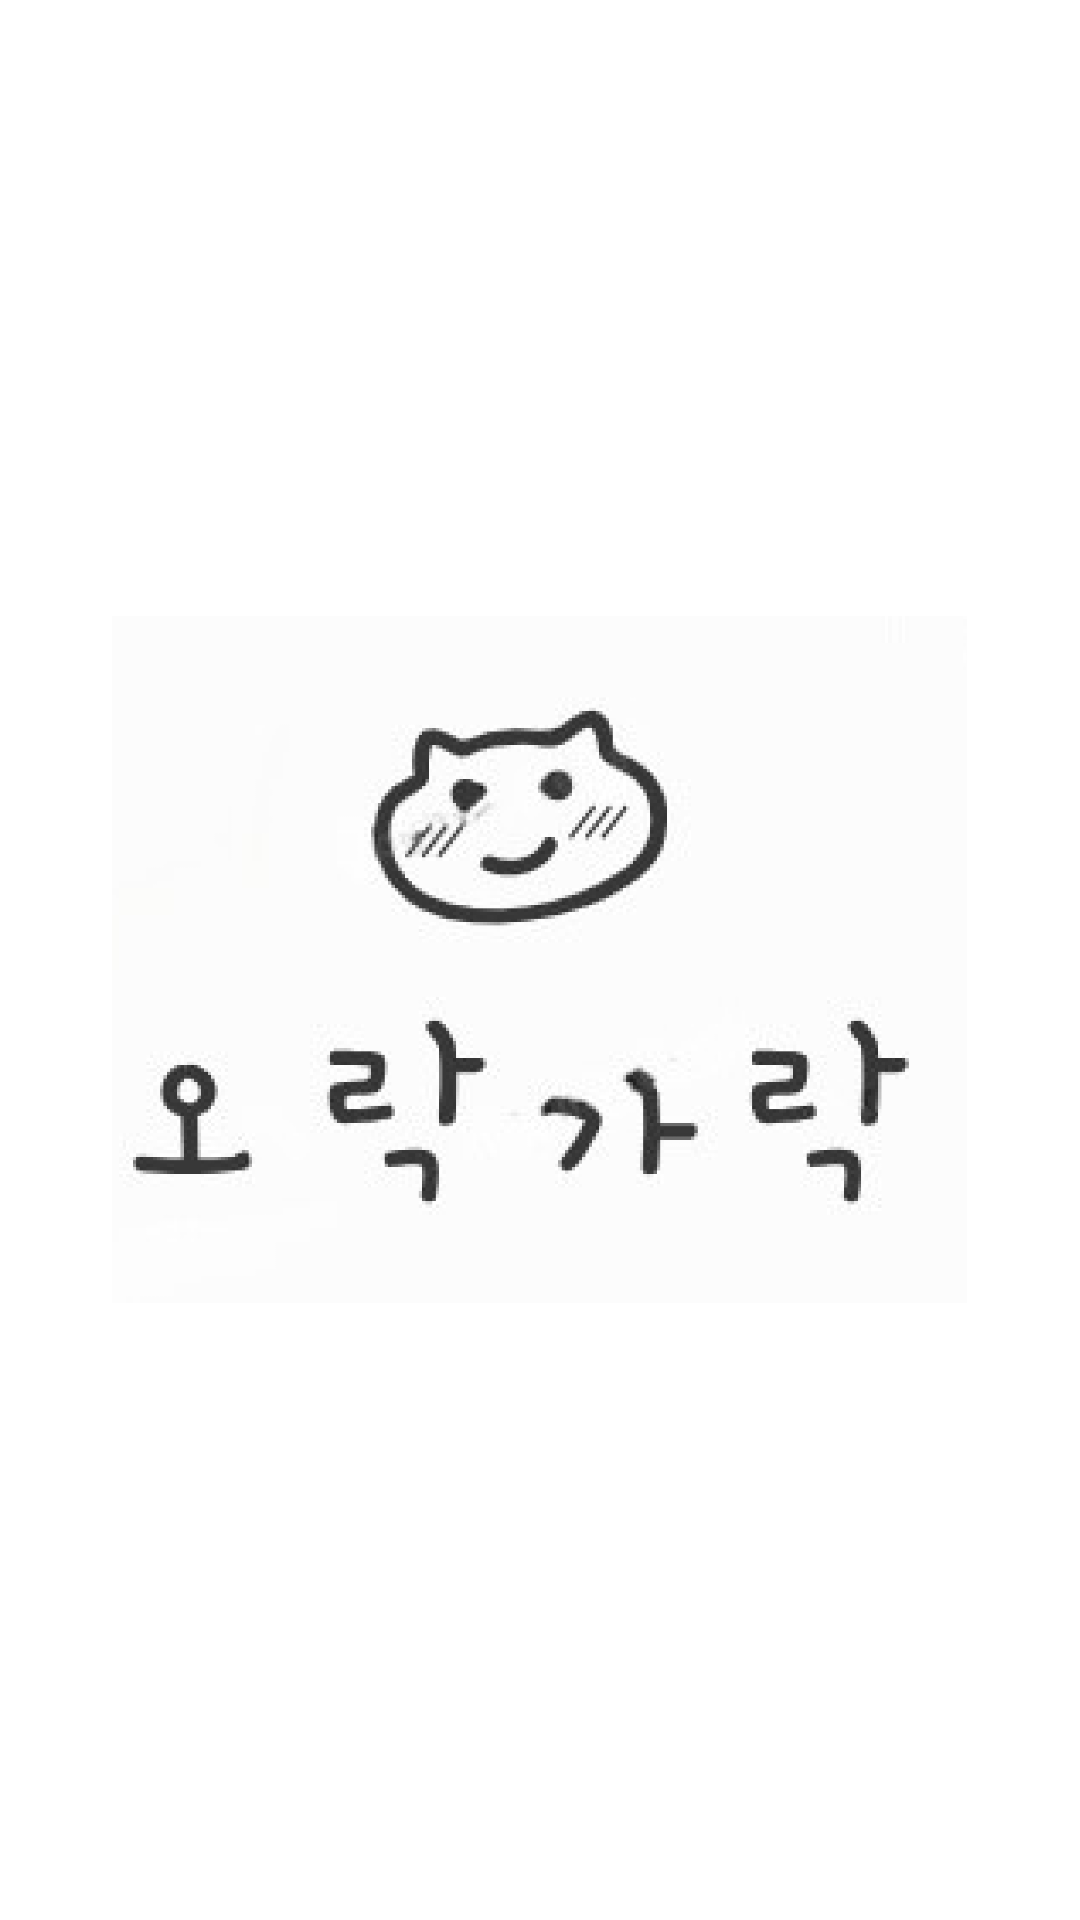

Produce the Android XML layout that renders to this screen, including the resource entries it uses.
<!-- AndroidManifest.xml: activity theme Theme.Orakgarak -->
<!-- res/layout/activity_splash.xml -->
<?xml version="1.0" encoding="utf-8"?>
<RelativeLayout xmlns:android="http://schemas.android.com/apk/res/android"
    android:layout_width="match_parent"
    android:layout_height="match_parent"
    android:background="#FFFFFF">

    <ImageView
        android:id="@+id/imageView"
        android:layout_width="285dp"
        android:layout_height="557dp"
        android:layout_centerInParent="true"
        android:src="@drawable/icon" />

</RelativeLayout>
<!-- resources referenced by this layout -->
<resources>
  <!-- drawable icon: png bitmap (drawable, 290000 bytes) -->
  <style name="Theme.Orakgarak" parent="android:Theme.Material.Light.NoActionBar" />
</resources>
